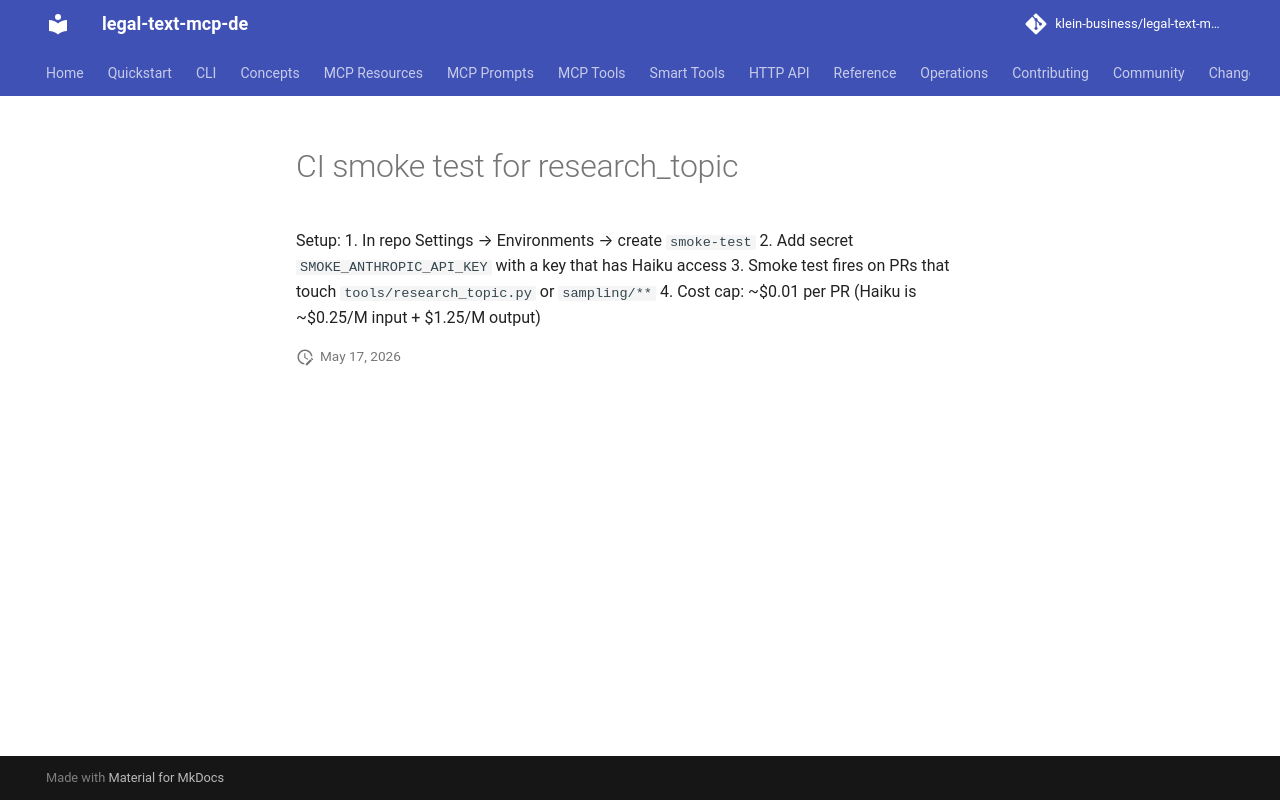

repository: klein-business/legal-text-mcp-de · page: dev/operations/ci-smoke/index.html · generator: mkdocs

# CI smoke test for research_topic

Setup:
1. In repo Settings → Environments → create `smoke-test`
2. Add secret `SMOKE_ANTHROPIC_API_KEY` with a key that has Haiku access
3. Smoke test fires on PRs that touch `tools/research_topic.py` or `sampling/**`
4. Cost cap: ~$0.01 per PR (Haiku is ~$0.25/M input + $1.25/M output)
